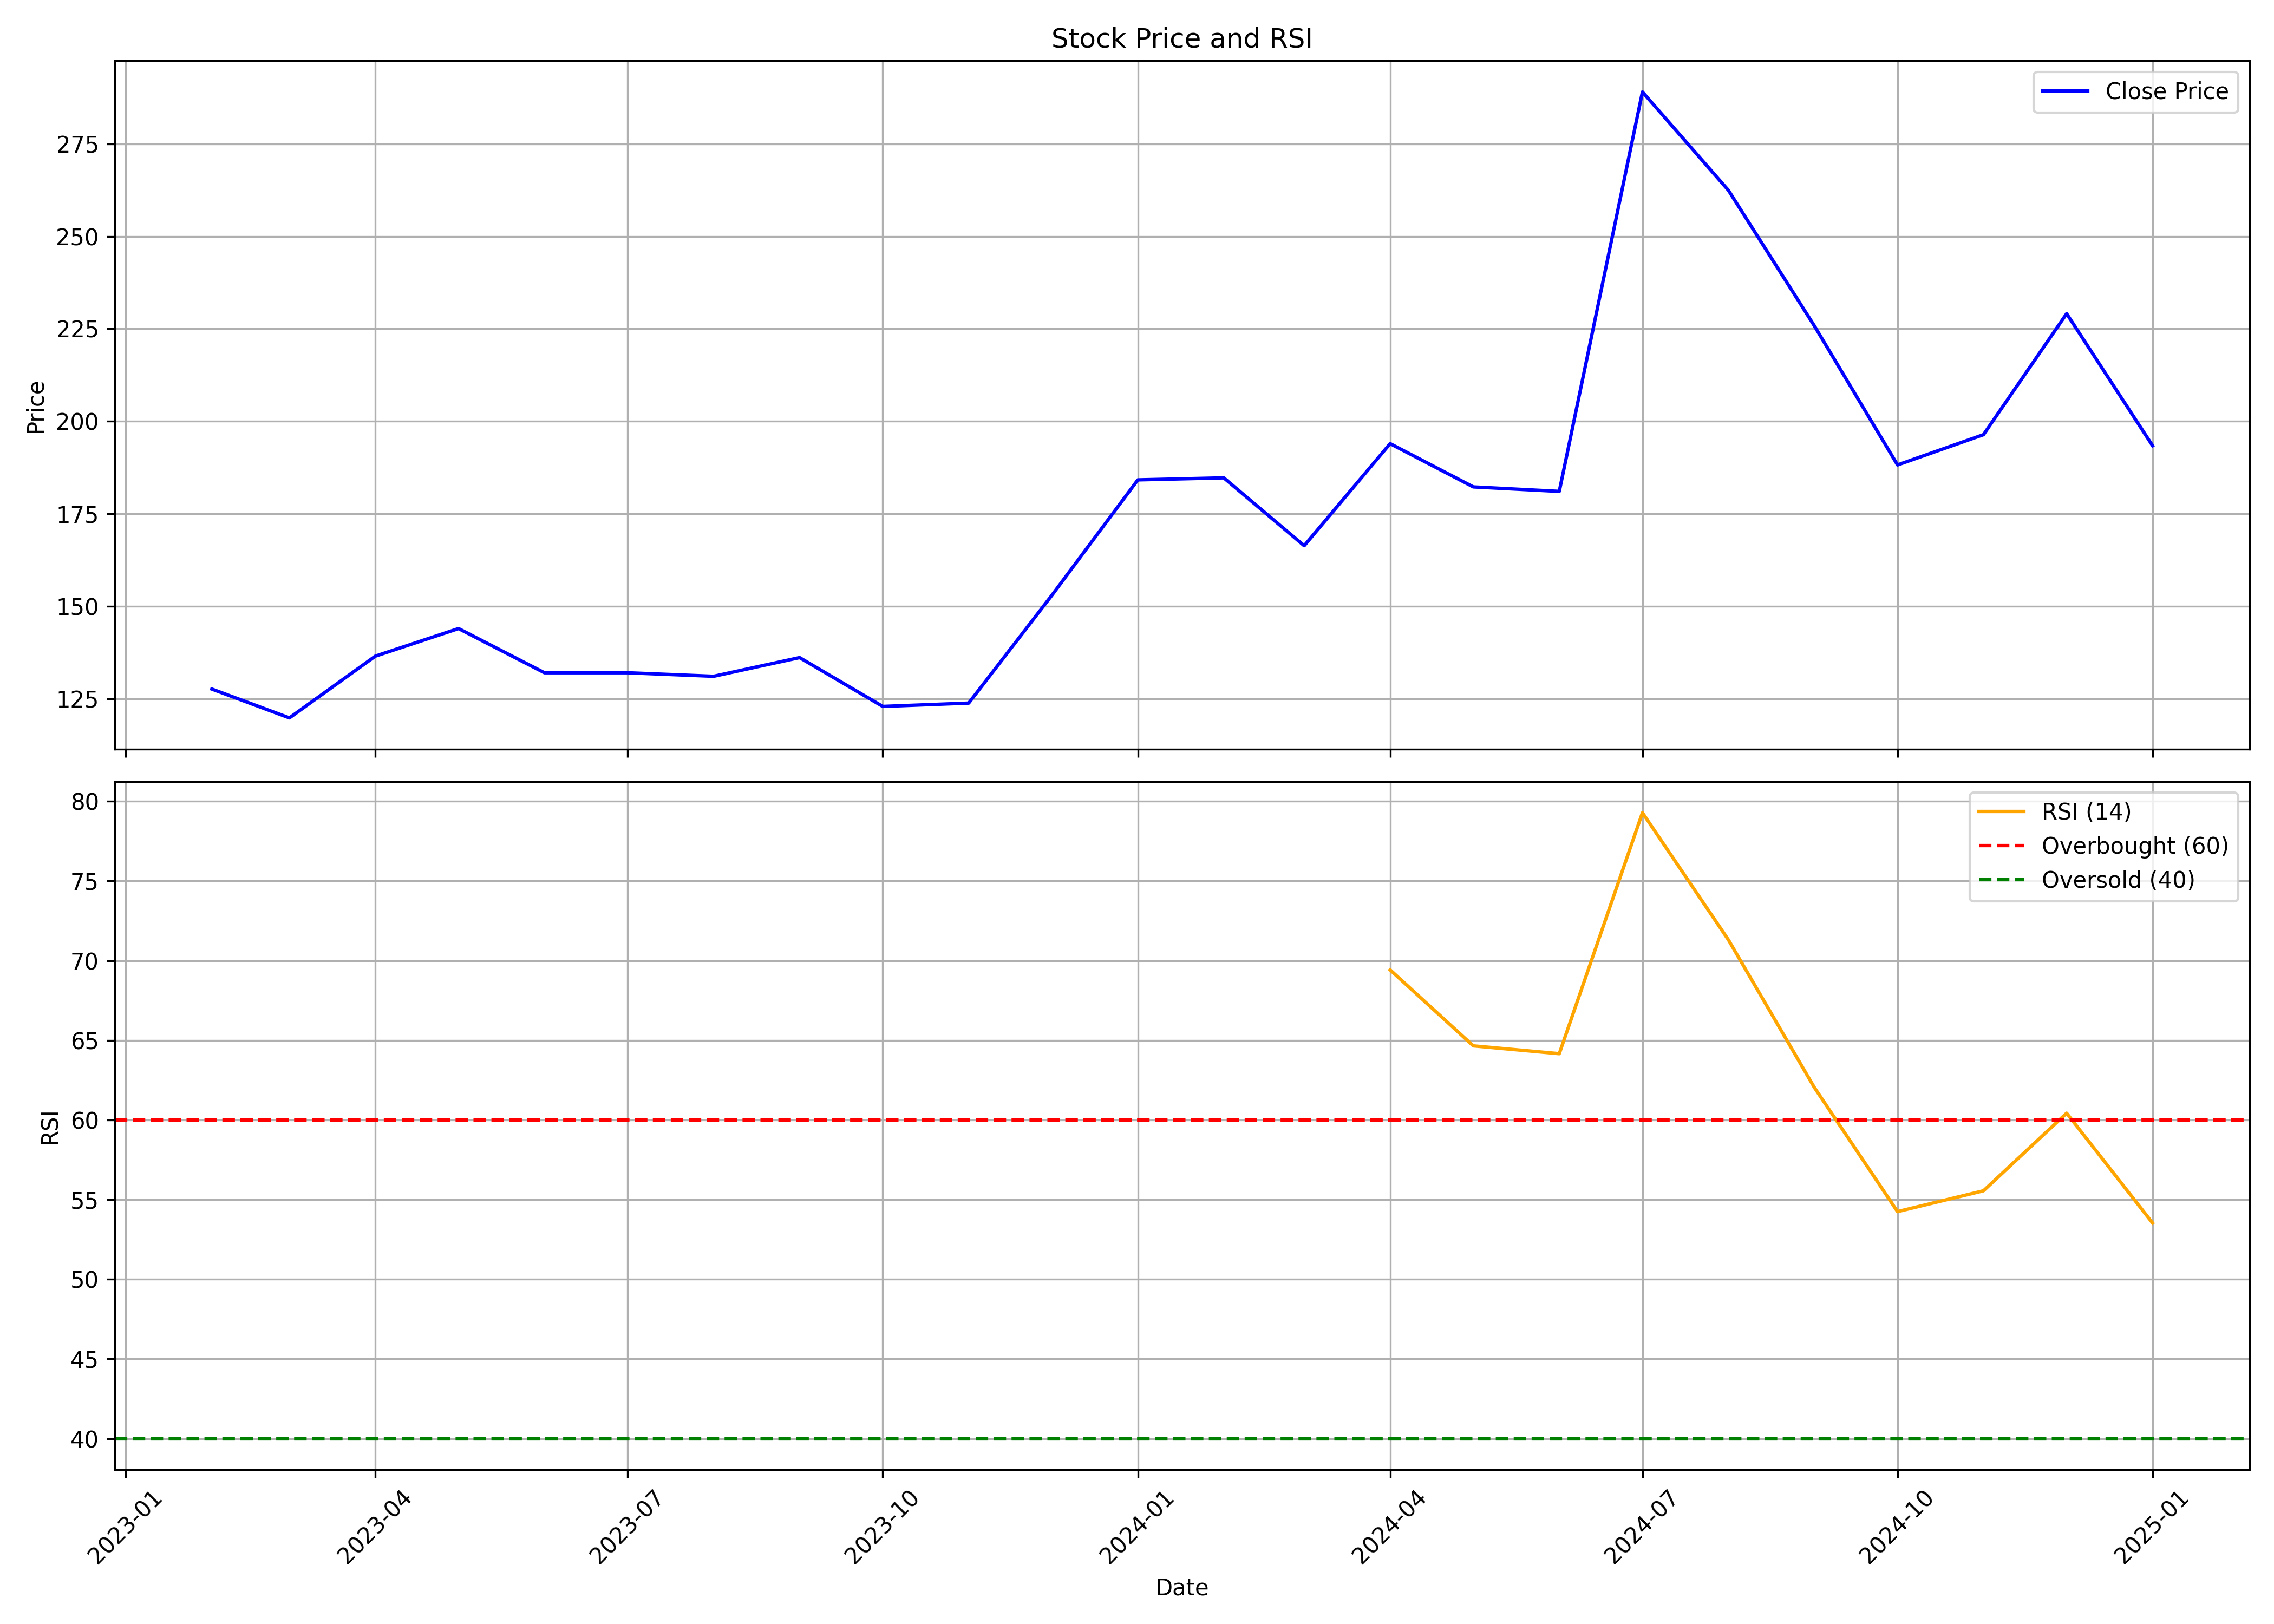

The table this chart was drawn from, first rows:
, date, symbol, open, high, low, close, volume, rsi
0, 2023-02-01, MANOMAY, 135.0, 168.2, 114.1, 127.6, 124498, 
1, 2023-03-01, MANOMAY, 122.0, 136.3, 110.1, 119.8, 43847, 
2, 2023-04-01, MANOMAY, 123.7, 146.9, 117.2, 136.5, 155710, 
3, 2023-05-01, MANOMAY, 136.5, 149.0, 132.0, 143.9, 221276, 
4, 2023-06-01, MANOMAY, 142.0, 145.0, 127.0, 132.0, 88029, 
5, 2023-07-01, MANOMAY, 131.1, 140.5, 126.0, 132.0, 7404, 
6, 2023-08-01, MANOMAY, 133.0, 140.0, 126.1, 131.1, 94342, 
7, 2023-09-01, MANOMAY, 135.1, 149.9, 124.5, 136.1, 198712, 
8, 2023-10-01, MANOMAY, 136.1, 142.4, 116.0, 122.9, 242430, 
9, 2023-11-01, MANOMAY, 121.1, 129.6, 118.2, 123.8, 120710, 
10, 2023-12-01, MANOMAY, 124.5, 179.0, 118.3, 152.9, 702940, 
11, 2024-01-01, MANOMAY, 158.0, 209.8, 153.1, 184.1, 467308, 
12, 2024-02-01, MANOMAY, 180.2, 204.0, 180.0, 184.7, 99005, 
13, 2024-03-01, MANOMAY, 184.7, 199.8, 162.1, 166.4, 196913, 
14, 2024-04-01, MANOMAY, 171.6, 226.1, 165.1, 193.9, 534348, 69.42
15, 2024-05-01, MANOMAY, 193.9, 197.8, 170.1, 182.2, 168753, 64.65
16, 2024-06-01, MANOMAY, 186.9, 196.4, 152.1, 181, 103229, 64.16
17, 2024-07-01, MANOMAY, 186.2, 302.7, 177.3, 289, 2562670, 79.28
18, 2024-08-01, MANOMAY, 293.4, 315, 258.0, 262.5, 1905830, 71.3
19, 2024-09-01, MANOMAY, 261, 268, 211.1, 225.8, 473454, 62.04
20, 2024-10-01, MANOMAY, 225.8, 228.9, 182.0, 188.2, 272707, 54.25
21, 2024-11-01, MANOMAY, 191.0, 219, 182.0, 196.4, 554263, 55.56
22, 2024-12-01, MANOMAY, 199.2, 248.2, 195.6, 229.1, 1714089, 60.43
23, 2025-01-01, MANOMAY, 229.0, 234.9, 180.7, 193.4, 944408, 53.53
